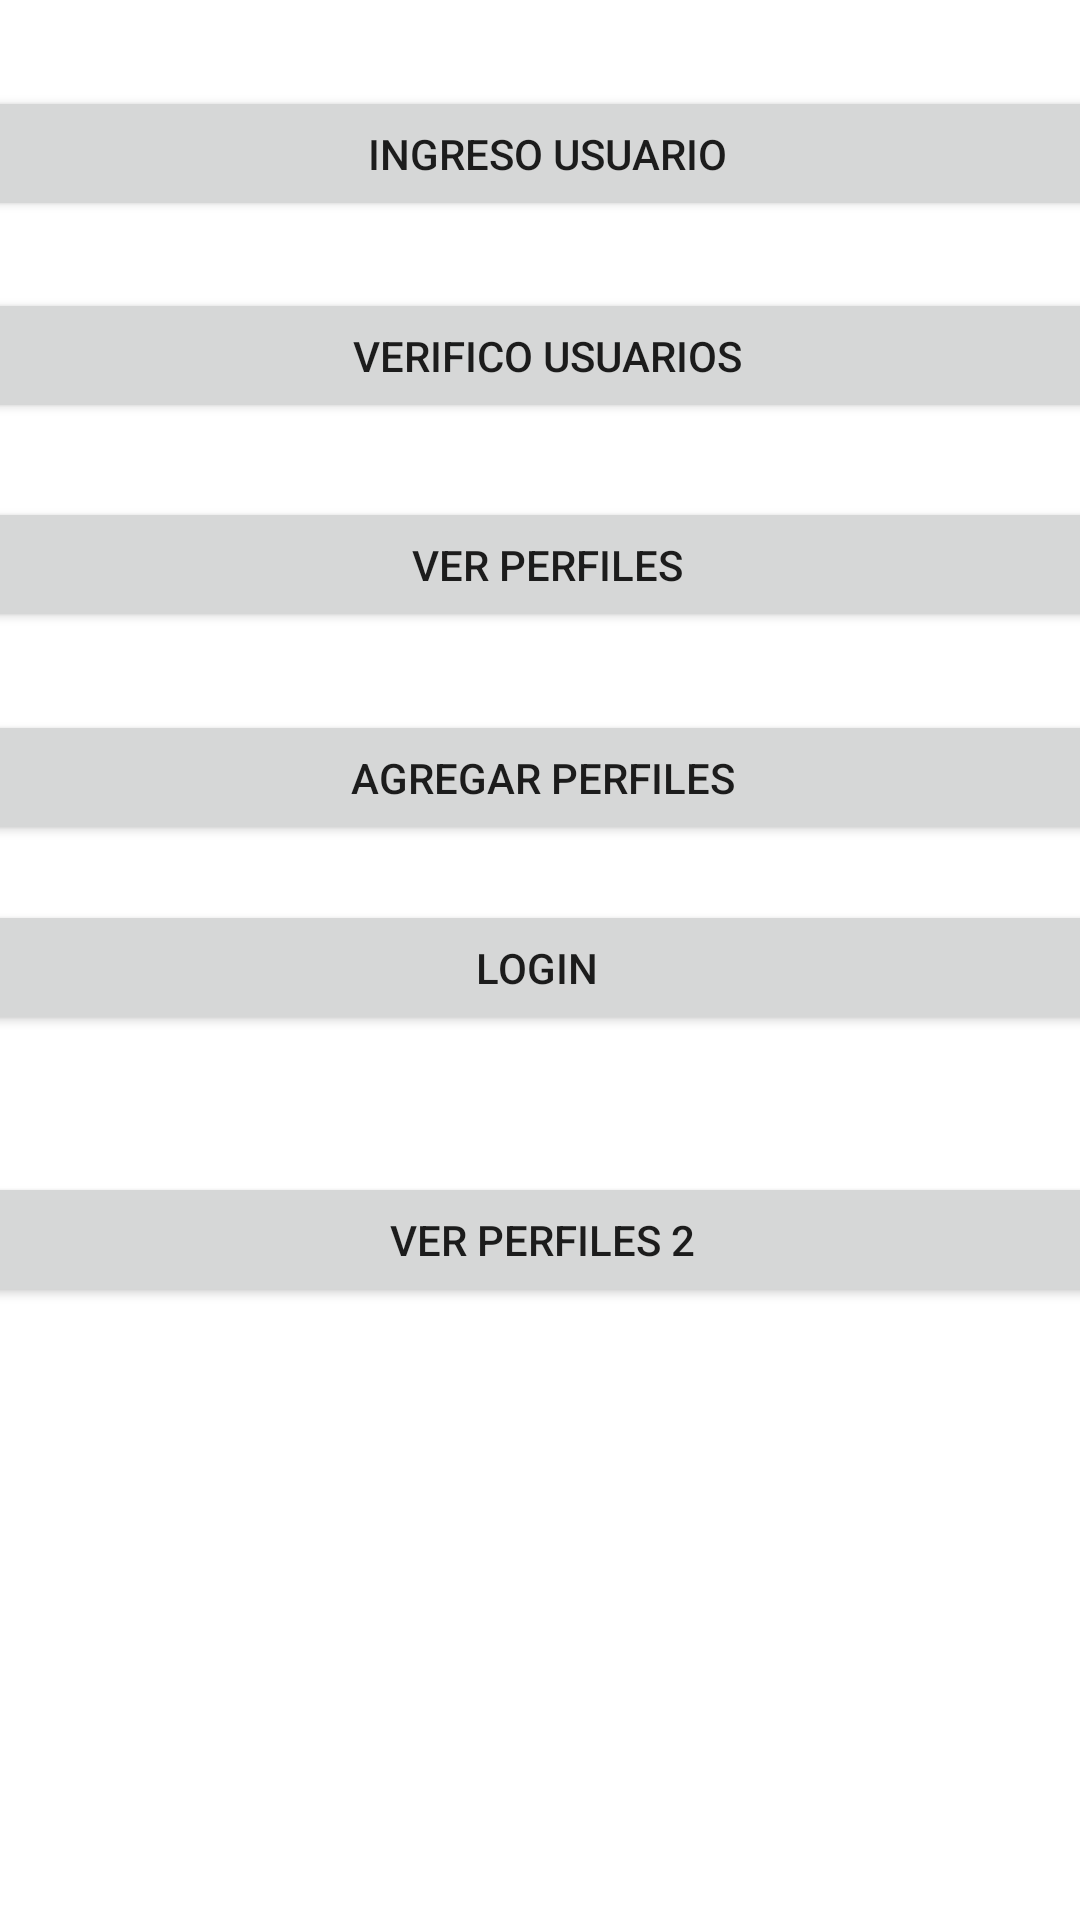

This screen was rendered from an Android layout file. Write that file and the resources it references.
<!-- AndroidManifest.xml: application theme Theme.BaseDeDatosBlackSheep -->
<!-- res/layout/activity_main.xml -->
<?xml version="1.0" encoding="utf-8"?>
<androidx.constraintlayout.widget.ConstraintLayout xmlns:android="http://schemas.android.com/apk/res/android"
    xmlns:app="http://schemas.android.com/apk/res-auto"
    xmlns:tools="http://schemas.android.com/tools"
    android:layout_width="match_parent"
    android:layout_height="match_parent"
    tools:context=".MainActivity">

    <Button
        android:id="@+id/BtnIngresoUsu"
        android:layout_width="400dp"
        android:layout_height="45dp"
        android:text="Ingreso Usuario"
        app:layout_constraintBottom_toBottomOf="parent"
        app:layout_constraintEnd_toEndOf="parent"
        app:layout_constraintHorizontal_bias="0.454"
        app:layout_constraintStart_toStartOf="parent"
        app:layout_constraintTop_toTopOf="parent"
        app:layout_constraintVertical_bias="0.048" />

    <Button
        android:id="@+id/BtnVerificoUsu"
        android:layout_width="400dp"
        android:layout_height="45dp"
        android:text="Verifico Usuarios"
        app:layout_constraintBottom_toBottomOf="parent"
        app:layout_constraintEnd_toEndOf="parent"
        app:layout_constraintHorizontal_bias="0.454"
        app:layout_constraintStart_toStartOf="parent"
        app:layout_constraintTop_toBottomOf="@+id/BtnIngresoUsu"
        app:layout_constraintVertical_bias="0.043" />

    <Button
        android:id="@+id/BtnPerfiles"
        android:layout_width="400dp"
        android:layout_height="45dp"
        android:text="Ver Perfiles"
        app:layout_constraintBottom_toBottomOf="parent"
        app:layout_constraintEnd_toEndOf="parent"
        app:layout_constraintHorizontal_bias="0.454"
        app:layout_constraintStart_toStartOf="parent"
        app:layout_constraintTop_toBottomOf="@+id/BtnVerificoUsu"
        app:layout_constraintVertical_bias="0.054" />

    <Button
        android:id="@+id/BtnPerfilesAdd"
        android:layout_width="400dp"
        android:layout_height="45dp"
        android:text="Agregar Perfiles"
        app:layout_constraintBottom_toBottomOf="parent"
        app:layout_constraintEnd_toEndOf="parent"
        app:layout_constraintHorizontal_bias="0.498"
        app:layout_constraintStart_toStartOf="parent"
        app:layout_constraintTop_toBottomOf="@+id/BtnPerfiles"
        app:layout_constraintVertical_bias="0.068" />

    <Button
        android:id="@+id/btnLogin"
        android:layout_width="400dp"
        android:layout_height="45dp"
        android:text="Login"
        app:layout_constraintBottom_toBottomOf="parent"
        app:layout_constraintEnd_toEndOf="parent"
        app:layout_constraintHorizontal_bias="0.545"
        app:layout_constraintStart_toStartOf="parent"
        app:layout_constraintTop_toBottomOf="@+id/BtnPerfilesAdd"
        app:layout_constraintVertical_bias="0.059"
        android:onClick="onClick"
        />

    <Button
        android:id="@+id/BtnVerPerfiles"
        android:layout_width="400dp"
        android:layout_height="45dp"
        android:text="Ver Perfiles 2"
        app:layout_constraintBottom_toBottomOf="parent"
        app:layout_constraintEnd_toEndOf="parent"
        app:layout_constraintHorizontal_bias="0.498"
        app:layout_constraintStart_toStartOf="parent"
        app:layout_constraintTop_toBottomOf="@+id/btnLogin"
        app:layout_constraintVertical_bias="0.182" />
</androidx.constraintlayout.widget.ConstraintLayout>
<!-- resources referenced by this layout -->
<resources>
  <style name="Theme.BaseDeDatosBlackSheep" parent="Theme.MaterialComponents.DayNight.DarkActionBar">
          
          <item name="colorPrimary">@color/purple_500</item>
          <item name="colorPrimaryVariant">@color/purple_700</item>
          <item name="colorOnPrimary">@color/white</item>
          
          <item name="colorSecondary">@color/teal_200</item>
          <item name="colorSecondaryVariant">@color/teal_700</item>
          <item name="colorOnSecondary">@color/black</item>
          
          <item name="android:statusBarColor" tools:targetApi="l">?attr/colorPrimaryVariant</item>
          
      </style>
  <color name="purple_500">#ffb300</color>
  <color name="purple_700">#c68400</color>
  <color name="white">#FFFFFFFF</color>
  <color name="teal_200">#FF03DAC5</color>
  <color name="teal_700">#FF018786</color>
  <color name="black">#FF000000</color>
</resources>
